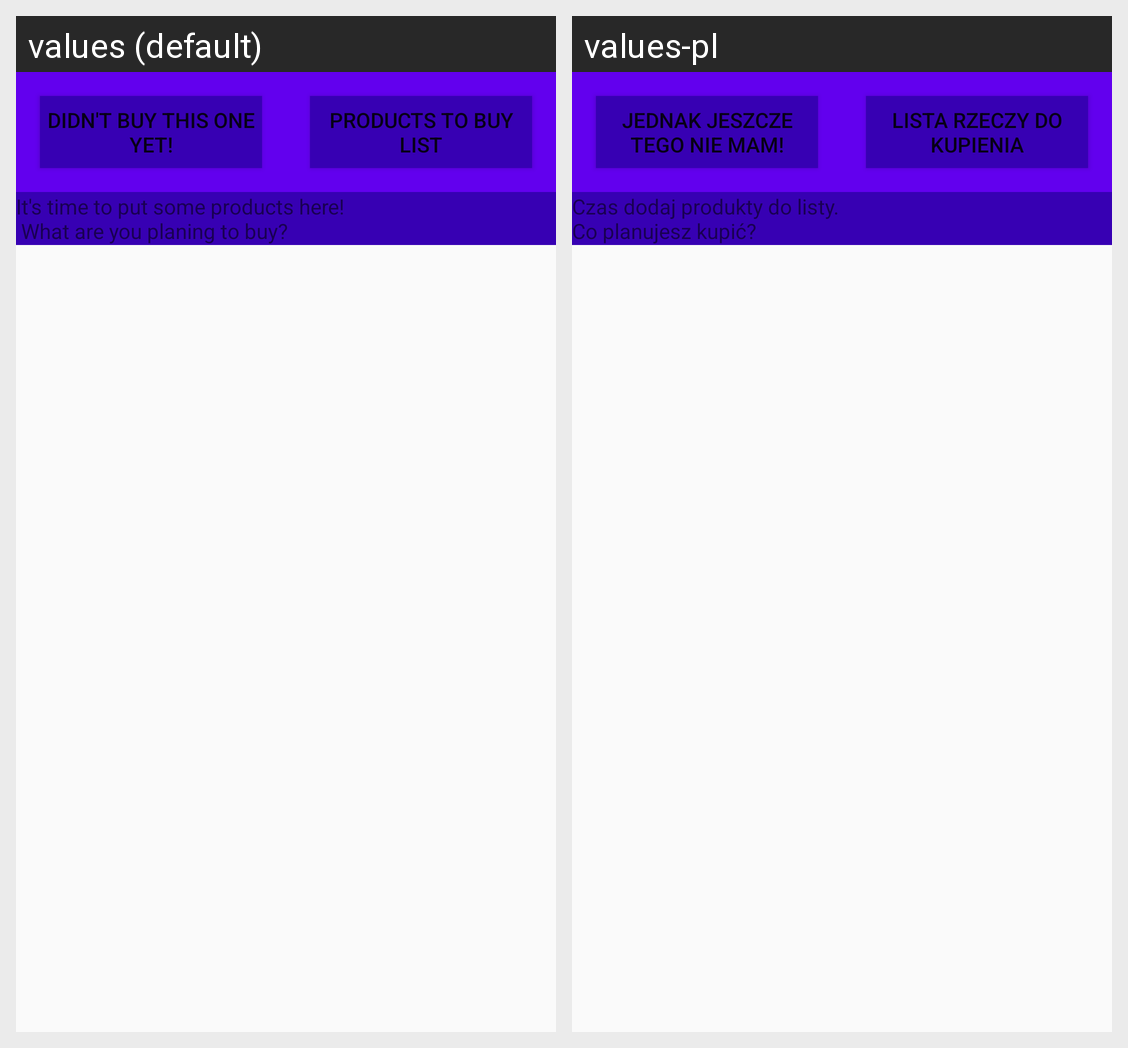

For this localized Android screen grid, give each drawn string resource with its value in every locale shown.
Android screen res/layout/activity_done_list.xml rendered under 2 locales, left to right: values (default), values-pl. Device: Nexus 5 (rendered at 1080×1920; each locale shown at half size, 540×960, under a caption strip naming it); theme AppTheme.
Strings drawn on this screen, with the default value and each locale's value (text and hints the layout hard-codes, and strings that could not be matched under every locale, appear in the picture but are not listed):

mark_not_bought
  values: Didn't buy this one yet!
  values-pl: Jednak jeszcze tego nie mam!

back_to_shopping_list
  values: Products to buy list
  values-pl: Lista rzeczy do kupienia

please_add_something
  values: It's time to put some products here!
       What are you planing to buy?
  values-pl: Czas dodaj produkty do listy.
      Co planujesz kupić?
